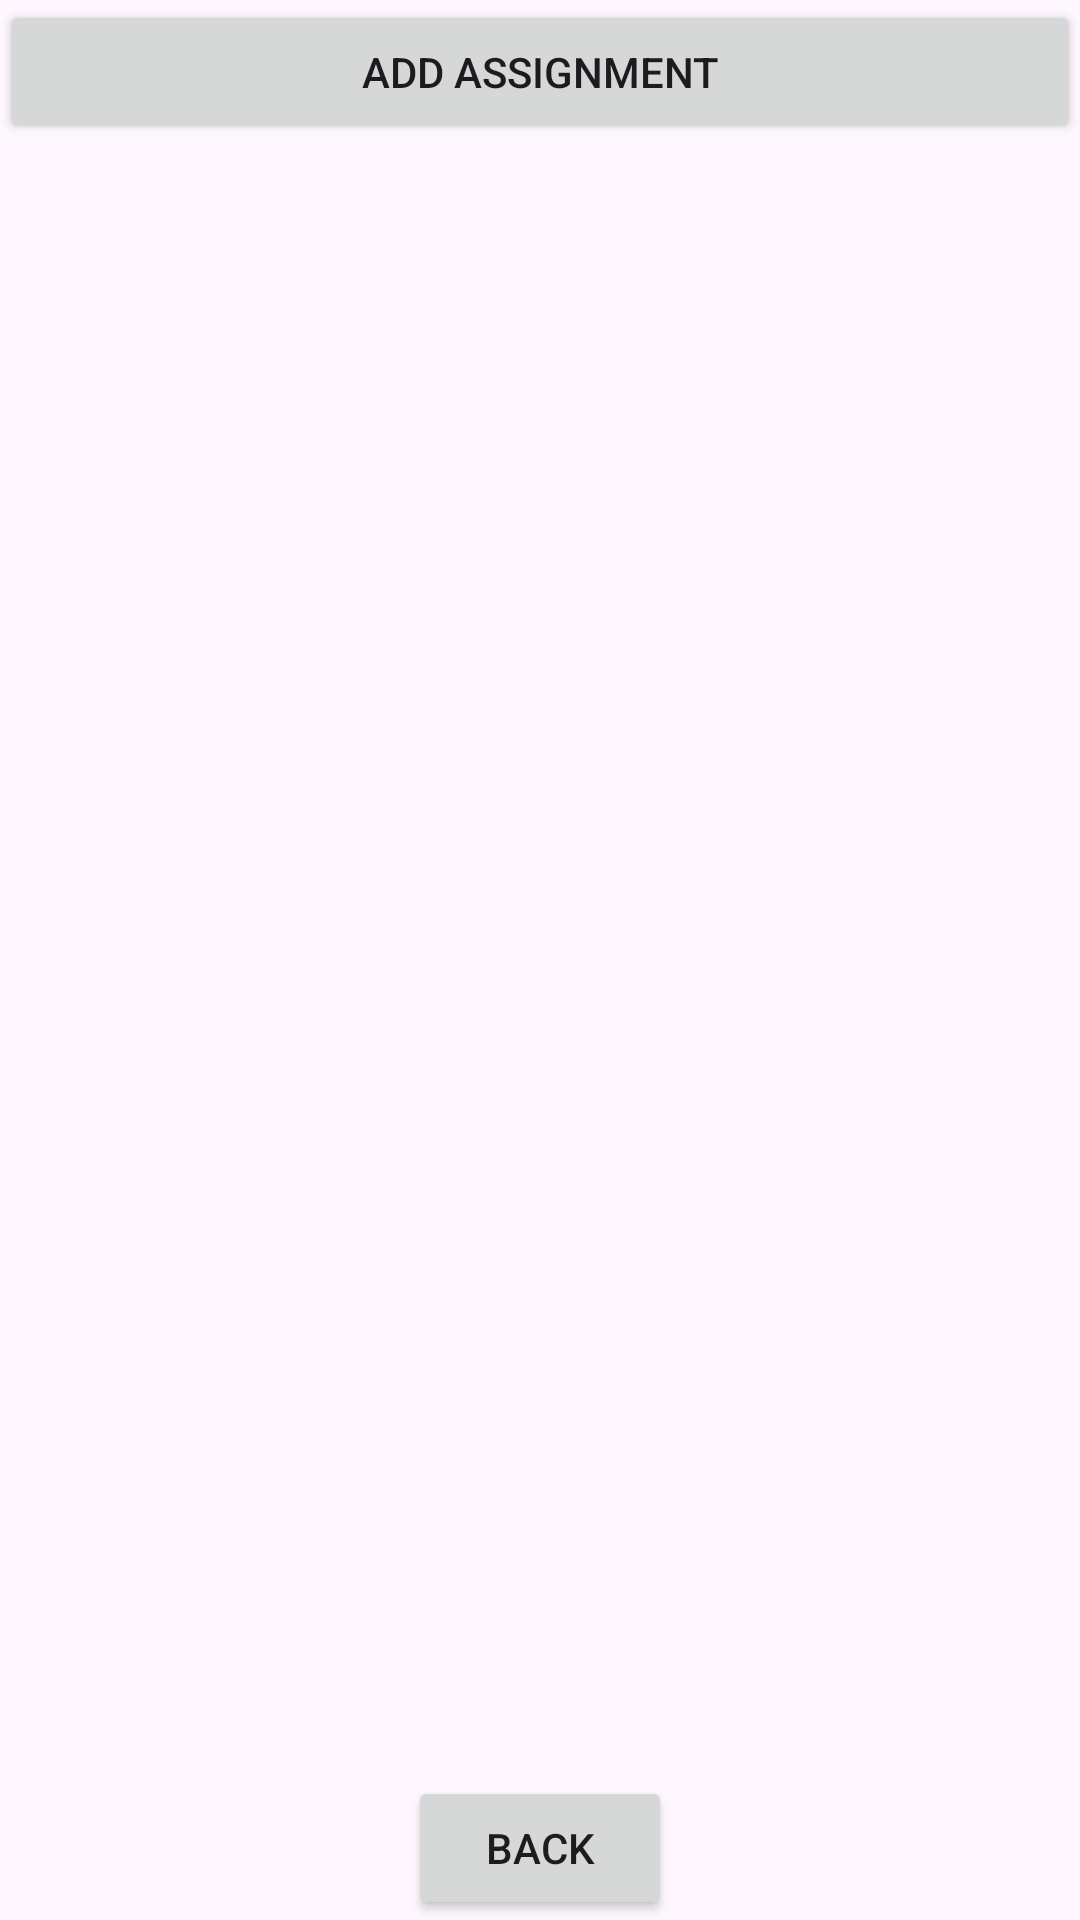

Here is an Android app screen rendered from its layout file. Give the layout XML and the strings, colors and styles it references.
<!-- AndroidManifest.xml: application theme Theme.SchedulerV2 -->
<!-- res/layout/activity_assignments.xml -->
<?xml version="1.0" encoding="utf-8"?>
<RelativeLayout xmlns:android="http://schemas.android.com/apk/res/android"
    android:layout_width="match_parent"
    android:layout_height="match_parent">

    <Button
        android:id="@+id/addAssignmentButton"
        android:layout_width="match_parent"
        android:layout_height="wrap_content"
        android:text="@string/add_assignment"/>

    <androidx.recyclerview.widget.RecyclerView
        android:id="@+id/classesRecyclerView"
        android:layout_width="match_parent"
        android:layout_height="match_parent"
        android:layout_below="@id/addAssignmentButton"/>

    <Button
        android:id="@+id/assignemntsback"
        android:layout_width="wrap_content"
        android:layout_height="wrap_content"
        android:text="@string/back"
        android:layout_alignParentBottom="true"
        android:layout_centerHorizontal="true"/>
</RelativeLayout>
<!-- resources referenced by this layout -->
<resources>
  <string name="add_assignment">Add Assignment</string>
  <string name="back">Back</string>
  <style name="Theme.SchedulerV2" parent="Base.Theme.SchedulerV2" />
  <style name="Base.Theme.SchedulerV2" parent="Theme.Material3.DayNight.NoActionBar">
          
          
      </style>
</resources>
